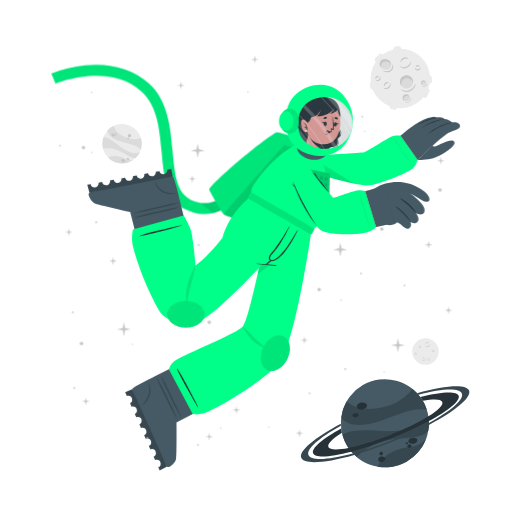
t = 0.00 s
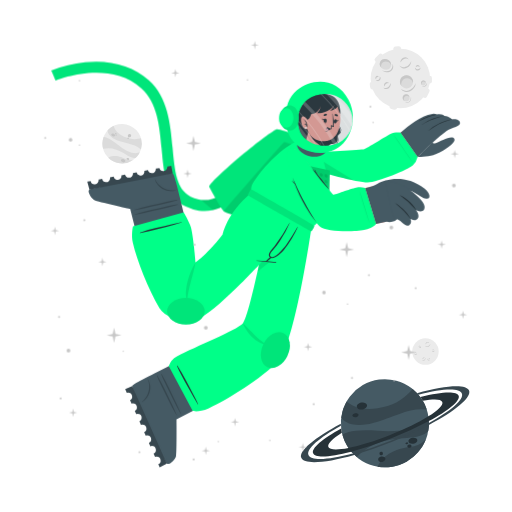
t = 0.23 s
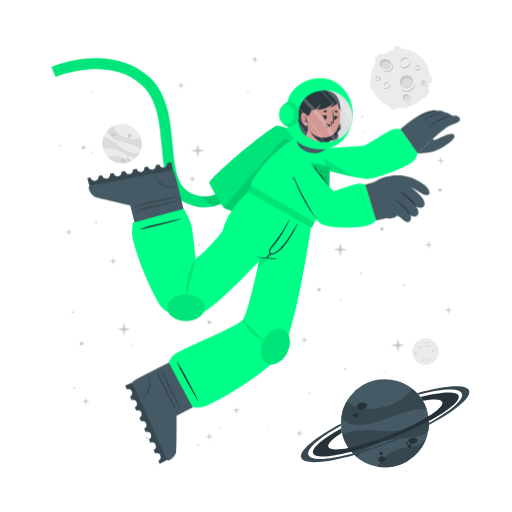
t = 0.49 s
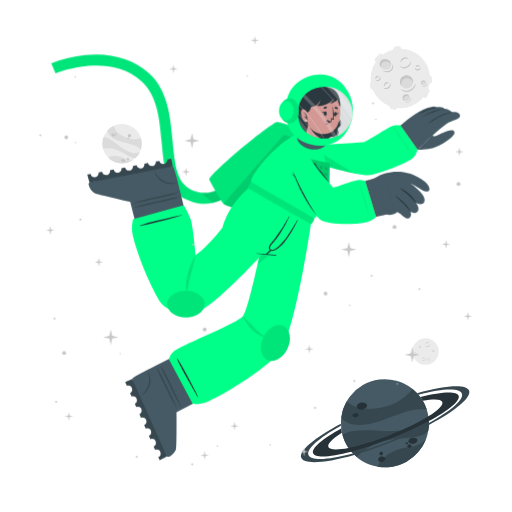
t = 0.75 s
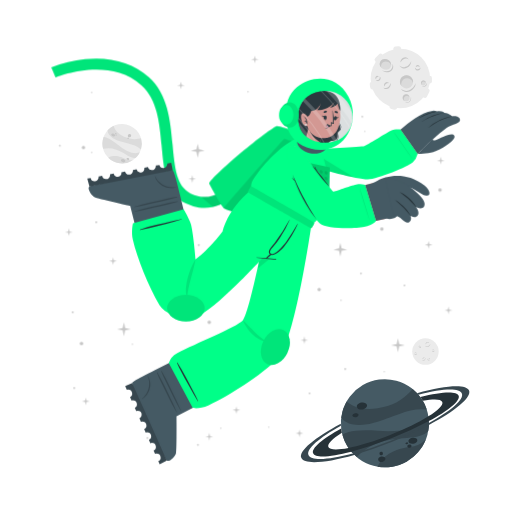
t = 1.05 s
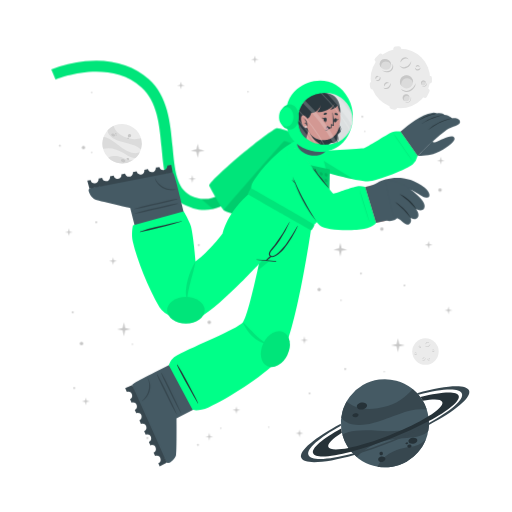
t = 1.20 s

The animated SVG that drew these frames (rendered in a browser with its animation timeline set to each time). Animation: 2 CSS @keyframes rules; one cycle of 1.50 s, repeats indefinitely.

<svg class="animated" id="freepik_stories-astronaut" xmlns="http://www.w3.org/2000/svg" viewBox="0 0 500 500" version="1.1" xmlns:xlink="http://www.w3.org/1999/xlink" xmlns:svgjs="http://svgjs.com/svgjs"><style>svg#freepik_stories-astronaut:not(.animated) .animable {opacity: 0;}svg#freepik_stories-astronaut.animated #freepik--Character--inject-16 {animation: 1.5s Infinite  linear floating;animation-delay: 0s;}svg#freepik_stories-astronaut.animated #freepik--Stars--inject-16 {animation: 1.5s Infinite  linear heartbeat;animation-delay: 0s;}            @keyframes floating {                0% {                    opacity: 1;                    transform: translateY(0px);                }                50% {                    transform: translateY(-10px);                }                100% {                    opacity: 1;                    transform: translateY(0px);                }            }                    @keyframes heartbeat {                0% {                    transform: scale(1);                }                10% {                    transform: scale(1.1);                }                30% {                    transform: scale(1);                }                40% {                    transform: scale(1);                }                50% {                    transform: scale(1.1);                }                60% {                    transform: scale(1);                }                100% {                    transform: scale(1);                }            }        </style><g id="freepik--background-complete--inject-16" class="animable" style="transform-origin: 261.359px 235.839px;"><g id="elc9erkr7ept"><circle cx="119.24" cy="140.32" r="19.23" style="fill: rgb(235, 235, 235); transform-origin: 119.24px 140.32px; transform: rotate(-21.46deg);" class="animable"></circle></g><path d="M137.64,145.92a22.4,22.4,0,0,0-6-3.75c-3.81-1.68-14.18-3.51-19-5.94-6.75-3.4-7.59-7.07-7.55-9a19.38,19.38,0,0,1,5.93-4.35c.48,2,2.29,8,13.5,12,5.79,2,11.33.68,13.21.22A19.13,19.13,0,0,1,137.64,145.92Z" style="fill: rgb(219, 219, 219); transform-origin: 121.778px 134.4px;" id="elr09fdk85obp" class="animable"></path><path d="M129.79,156.41A19.27,19.27,0,0,1,105.68,154a15.8,15.8,0,0,1,3.45-1.36c5.17-1.26,10.86,1.21,12.94,2.38A11.36,11.36,0,0,0,129.79,156.41Z" style="fill: rgb(219, 219, 219); transform-origin: 117.735px 155.928px;" id="el2lhtyvqu1vn" class="animable"></path><path d="M136.5,148.8l-.24.47-.22.42c-.18.32-.36.62-.55.92s-.35.54-.53.8l-.21.29-.24.32-.24.32-.31.36-.3.36-.27.3c-.2.22-.41.43-.62.64h0c-1.2.37-2.8.21-5.15-.72-3.49-1.37-7.26-4.67-14-7.09a24,24,0,0,0-12.93-.83h0a19.17,19.17,0,0,1,.5-11.63c1.23,0,5.18.52,13.61,7.48a49.9,49.9,0,0,0,8.49,5.81c7.2,3.77,11.36,2.65,13.1,1.78h.13Z" style="fill: rgb(219, 219, 219); transform-origin: 118.269px 143.957px;" id="elk0e9w9cb6vf" class="animable"></path><path d="M118.22,156c.34-.78,1.54-1,2.68-.52s1.79,1.54,1.44,2.32-1.54,1-2.68.52S117.88,156.83,118.22,156Z" style="fill: rgb(199, 199, 199); transform-origin: 120.282px 156.9px;" id="el3th59b2bo1y" class="animable"></path><path d="M123.66,154.67c.2-.44.91-.55,1.59-.26s1.08.9.89,1.34-.9.56-1.59.26S123.47,155.11,123.66,154.67Z" style="fill: rgb(199, 199, 199); transform-origin: 124.9px 155.212px;" id="elhp8mgb0fcnp" class="animable"></path><path d="M108.75,131.05c.29-.67,1.33-.86,2.33-.42s1.57,1.33,1.28,2-1.34.86-2.34.42S108.45,131.72,108.75,131.05Z" style="fill: rgb(199, 199, 199); transform-origin: 110.553px 131.84px;" id="elshaiflf1vde" class="animable"></path><path d="M112.29,130.39a.84.84,0,0,1,1.13-.28.85.85,0,0,1,.57,1,1,1,0,0,1-1.7-.74Z" style="fill: rgb(199, 199, 199); transform-origin: 113.151px 130.697px;" id="el0blri5ergxo" class="animable"></path><path d="M112.86,132.17a.53.53,0,0,1,.71-.15c.3.13.47.41.37.62s-.41.28-.71.15S112.77,132.39,112.86,132.17Z" style="fill: rgb(199, 199, 199); transform-origin: 113.402px 132.399px;" id="el7sfnbhh1wwk" class="animable"></path><path d="M124.86,132.22a1.64,1.64,0,1,1,1,1.71A1.42,1.42,0,0,1,124.86,132.22Z" style="fill: rgb(199, 199, 199); transform-origin: 126.473px 132.415px;" id="elxuyvyffvw0d" class="animable"></path><path d="M124.4,134.84a.76.76,0,1,1,.42.92A.73.73,0,0,1,124.4,134.84Z" style="fill: rgb(199, 199, 199); transform-origin: 125.123px 135.064px;" id="elkc51uwilbcb" class="animable"></path><circle cx="415.48" cy="343.36" r="12.93" style="fill: rgb(235, 235, 235); transform-origin: 415.48px 343.36px;" id="el6v11r37ie6o" class="animable"></circle><path d="M420.19,335.69a2.92,2.92,0,0,1-.48,1.75,3.45,3.45,0,0,1-1.41,1.24,2.56,2.56,0,0,1-1.9.17,2.7,2.7,0,0,1-1.44-1.12,3.71,3.71,0,0,0,1.55.69,2.33,2.33,0,0,0,.79,0,2.68,2.68,0,0,0,.76-.24l.36-.2c.11-.08.23-.15.33-.23a3.24,3.24,0,0,0,.6-.57A4.54,4.54,0,0,0,420.19,335.69Z" style="fill: rgb(199, 199, 199); transform-origin: 417.577px 337.324px;" id="el8izsnxs5i8u" class="animable"></path><path d="M415.54,336.43a1.84,1.84,0,0,1,.27-1.24,2.23,2.23,0,0,1,1-.88,1.76,1.76,0,0,1,1.35-.1,1.7,1.7,0,0,1,1,.83,2.8,2.8,0,0,0-1.08-.4,1.69,1.69,0,0,0-1,.18A3.06,3.06,0,0,0,415.54,336.43Z" style="fill: rgb(199, 199, 199); transform-origin: 417.341px 335.275px;" id="elej0061ifrf" class="animable"></path><path d="M415.48,349.44a1.79,1.79,0,0,1,0,1.23,2.13,2.13,0,0,1-.75,1.05,1.71,1.71,0,0,1-2.35-.25,3.35,3.35,0,0,0,1.1.15,1.62,1.62,0,0,0,.91-.35,2.67,2.67,0,0,0,.69-.77A3.41,3.41,0,0,0,415.48,349.44Z" style="fill: rgb(199, 199, 199); transform-origin: 413.984px 350.758px;" id="elceofbpzxtak" class="animable"></path><path d="M412.8,350.91a1.14,1.14,0,0,1-.09-.87,1.49,1.49,0,0,1,.52-.76,1.2,1.2,0,0,1,.93-.23,1.1,1.1,0,0,1,.73.48,2.46,2.46,0,0,0-.75,0,1.18,1.18,0,0,0-.56.24A2.18,2.18,0,0,0,412.8,350.91Z" style="fill: rgb(199, 199, 199); transform-origin: 413.776px 349.972px;" id="el1ujopnoylp" class="animable"></path><path d="M410.82,337.8a1.15,1.15,0,0,1,.37.83,1.3,1.3,0,0,1-.37.92,1.15,1.15,0,0,1-.95.32,1.35,1.35,0,0,1-.81-.39,3.94,3.94,0,0,0,.8-.05,1.06,1.06,0,0,0,.56-.28,1.37,1.37,0,0,0,.33-.56A2.45,2.45,0,0,0,410.82,337.8Z" style="fill: rgb(199, 199, 199); transform-origin: 410.125px 338.84px;" id="elewzjdmqpp2r" class="animable"></path><path d="M409.22,339.06a.74.74,0,0,1-.33-.57.91.91,0,0,1,.26-.68.82.82,0,0,1,.71-.23.81.81,0,0,1,.55.34,4.08,4.08,0,0,0-.54.1.76.76,0,0,0-.32.19,1.13,1.13,0,0,0-.22.32A2.13,2.13,0,0,0,409.22,339.06Z" style="fill: rgb(199, 199, 199); transform-origin: 409.65px 338.315px;" id="ele3rwb2wqxse" class="animable"></path><path d="M419.81,351.44a1.14,1.14,0,0,1-.72.56,1.26,1.26,0,0,1-1-.14,1.14,1.14,0,0,1-.54-.83,1.36,1.36,0,0,1,.18-.89,3.66,3.66,0,0,0,.25.77,1,1,0,0,0,.4.47,1.32,1.32,0,0,0,.63.18A2.6,2.6,0,0,0,419.81,351.44Z" style="fill: rgb(199, 199, 199); transform-origin: 418.673px 351.093px;" id="el9dntdjkcdde" class="animable"></path><path d="M418.2,350.19a.75.75,0,0,1,.47-.45.87.87,0,0,1,.72.08.82.82,0,0,1,.4.63.9.9,0,0,1-.19.62,4.78,4.78,0,0,0-.24-.5.63.63,0,0,0-.25-.26.91.91,0,0,0-.37-.13A1.65,1.65,0,0,0,418.2,350.19Z" style="fill: rgb(199, 199, 199); transform-origin: 418.996px 350.383px;" id="el9nmc04ecldn" class="animable"></path><path d="M424.24,342.34a1.16,1.16,0,0,1-.28.86,1.27,1.27,0,0,1-.88.44,1.13,1.13,0,0,1-.92-.39,1.29,1.29,0,0,1-.35-.83,3.82,3.82,0,0,0,.63.5,1.09,1.09,0,0,0,.6.16,1.31,1.31,0,0,0,.62-.21A2.35,2.35,0,0,0,424.24,342.34Z" style="fill: rgb(199, 199, 199); transform-origin: 423.027px 342.991px;" id="el00cnpvg6ditcj" class="animable"></path><path d="M422.2,342.21a.75.75,0,0,1,.14-.64.93.93,0,0,1,.65-.34.8.8,0,0,1,.68.3.88.88,0,0,1,.19.62,3.83,3.83,0,0,0-.48-.28.74.74,0,0,0-.36-.08,1.13,1.13,0,0,0-.38.1A2.38,2.38,0,0,0,422.2,342.21Z" style="fill: rgb(199, 199, 199); transform-origin: 423.021px 341.719px;" id="elhafr2zzgfz7" class="animable"></path><path d="M407.1,345.26a1.13,1.13,0,0,1-.27.87,1.27,1.27,0,0,1-.88.44,1.16,1.16,0,0,1-.93-.39,1.4,1.4,0,0,1-.35-.83,4.33,4.33,0,0,0,.64.5,1.07,1.07,0,0,0,.6.16,1.35,1.35,0,0,0,.62-.21A2,2,0,0,0,407.1,345.26Z" style="fill: rgb(199, 199, 199); transform-origin: 405.889px 345.916px;" id="elabvbevehtvr" class="animable"></path><path d="M405.07,345.14a.75.75,0,0,1,.14-.64.89.89,0,0,1,.64-.34.79.79,0,0,1,.68.3.85.85,0,0,1,.2.62,3.83,3.83,0,0,0-.48-.28.66.66,0,0,0-.36-.08,1.13,1.13,0,0,0-.38.1A2.38,2.38,0,0,0,405.07,345.14Z" style="fill: rgb(199, 199, 199); transform-origin: 405.891px 344.649px;" id="elq898jxml7l" class="animable"></path></g><g id="freepik--Moon--inject-16" class="animable" style="transform-origin: 391.45px 76.1246px;"><path d="M370.11,60.15l3.44-3.43a2.52,2.52,0,0,0,0-3.56h0a2.5,2.5,0,0,0-3.56,0l-3.44,3.43a2.52,2.52,0,0,0,0,3.56h0A2.52,2.52,0,0,0,370.11,60.15Z" style="fill: rgb(235, 235, 235); transform-origin: 370.05px 56.6508px;" id="el6h8mpfmqkzn" class="animable"></path><path d="M417,94.19l2.18-4.34a2.5,2.5,0,0,0-1.12-3.38h0a2.51,2.51,0,0,0-3.38,1.12l-2.18,4.34a2.53,2.53,0,0,0,1.12,3.38h0A2.52,2.52,0,0,0,417,94.19Z" style="fill: rgb(235, 235, 235); transform-origin: 415.845px 90.8883px;" id="el4r85mmccqp5" class="animable"></path><path d="M387,50.45l2.58-.36a2.52,2.52,0,0,0,2.14-2.85h0a2.52,2.52,0,0,0-2.85-2.14l-2.58.37a2.52,2.52,0,0,0-2.14,2.85h0A2.51,2.51,0,0,0,387,50.45Z" style="fill: rgb(235, 235, 235); transform-origin: 387.935px 47.7758px;" id="elvopultunes" class="animable"></path><path d="M366.46,84.53l-.37-2.59a2.52,2.52,0,0,0-2.85-2.13h0a2.52,2.52,0,0,0-2.14,2.85l.37,2.58a2.53,2.53,0,0,0,2.85,2.14h0A2.52,2.52,0,0,0,366.46,84.53Z" style="fill: rgb(235, 235, 235); transform-origin: 363.78px 83.5943px;" id="elib2980n0ono" class="animable"></path><g id="el6pk8rb030yd"><rect x="415.49" y="75.26" width="7.64" height="5.03" rx="2.16" style="fill: rgb(235, 235, 235); transform-origin: 419.31px 77.775px; transform: rotate(90deg);" class="animable"></rect></g><path d="M382.28,106.41l2.52.68a2.52,2.52,0,0,0,3.08-1.78h0a2.52,2.52,0,0,0-1.78-3.09l-2.52-.67a2.51,2.51,0,0,0-3.08,1.78h0A2.51,2.51,0,0,0,382.28,106.41Z" style="fill: rgb(235, 235, 235); transform-origin: 384.19px 104.319px;" id="eldm58tj23pq" class="animable"></path><circle cx="391" cy="76.69" r="29.05" style="fill: rgb(235, 235, 235); transform-origin: 391px 76.69px;" id="elnie7dp54bwe" class="animable"></circle><path d="M401.57,59.46a6.51,6.51,0,0,1-1.08,3.94,7.8,7.8,0,0,1-3.15,2.79,5.76,5.76,0,0,1-4.27.36,6,6,0,0,1-3.25-2.49,8.71,8.71,0,0,0,3.49,1.53,5.07,5.07,0,0,0,1.78,0,5.38,5.38,0,0,0,1.69-.54,9.1,9.1,0,0,0,.81-.44c.26-.17.52-.33.76-.52a8.54,8.54,0,0,0,1.35-1.27A9.92,9.92,0,0,0,401.57,59.46Z" style="fill: rgb(199, 199, 199); transform-origin: 395.699px 63.1311px;" id="el65ks9qgqdu6" class="animable"></path><path d="M391.13,61.13a4.13,4.13,0,0,1,.6-2.78,5.18,5.18,0,0,1,2.19-2,3.9,3.9,0,0,1,3-.22A3.84,3.84,0,0,1,399.12,58a6.52,6.52,0,0,0-2.41-.89,3.94,3.94,0,0,0-2.24.4A6.81,6.81,0,0,0,391.13,61.13Z" style="fill: rgb(199, 199, 199); transform-origin: 395.105px 58.5293px;" id="el4epx4cp4br3" class="animable"></path><path d="M381.29,81.08a3.94,3.94,0,0,1,.07,2.77,4.82,4.82,0,0,1-1.68,2.35,3.78,3.78,0,0,1-2.86.77,3.84,3.84,0,0,1-2.43-1.34,7,7,0,0,0,2.48.35,3.69,3.69,0,0,0,2-.79,6,6,0,0,0,1.55-1.73A7.44,7.44,0,0,0,381.29,81.08Z" style="fill: rgb(199, 199, 199); transform-origin: 377.984px 84.0434px;" id="el5k97qg7gbyf" class="animable"></path><path d="M375.27,84.38a2.57,2.57,0,0,1-.19-1.95,3.19,3.19,0,0,1,1.16-1.7,2.65,2.65,0,0,1,2.08-.52A2.44,2.44,0,0,1,380,81.28a5.58,5.58,0,0,0-1.7-.08,2.69,2.69,0,0,0-1.26.54A4.94,4.94,0,0,0,375.27,84.38Z" style="fill: rgb(199, 199, 199); transform-origin: 377.485px 82.2756px;" id="elbx8hpl4qlvi" class="animable"></path><path d="M370.87,74.62a2.57,2.57,0,0,1,.83,1.86,2.85,2.85,0,0,1-.82,2,2.52,2.52,0,0,1-2.13.73,3.06,3.06,0,0,1-1.83-.87,10,10,0,0,0,1.81-.12,2.33,2.33,0,0,0,1.25-.63,2.88,2.88,0,0,0,.73-1.26A5.13,5.13,0,0,0,370.87,74.62Z" style="fill: rgb(199, 199, 199); transform-origin: 369.31px 76.9261px;" id="elq1acm8s9fy" class="animable"></path><path d="M367.27,77.44a1.68,1.68,0,0,1-.72-1.29,2,2,0,0,1,.58-1.52,1.77,1.77,0,0,1,1.58-.51,1.88,1.88,0,0,1,1.25.75,10.76,10.76,0,0,0-1.23.24,1.6,1.6,0,0,0-.7.41,2.28,2.28,0,0,0-.49.73A4.57,4.57,0,0,0,367.27,77.44Z" style="fill: rgb(199, 199, 199); transform-origin: 368.253px 75.7663px;" id="elk1e4ra2x4k9" class="animable"></path><path d="M410.67,66a2.6,2.6,0,0,1-.62,1.94,2.84,2.84,0,0,1-2,1,2.57,2.57,0,0,1-2.07-.87,3,3,0,0,1-.78-1.87,9,9,0,0,0,1.43,1.11,2.23,2.23,0,0,0,1.34.36,3,3,0,0,0,1.39-.45A5.56,5.56,0,0,0,410.67,66Z" style="fill: rgb(199, 199, 199); transform-origin: 407.941px 67.4719px;" id="elrameio1d6qr" class="animable"></path><path d="M406.11,65.73a1.66,1.66,0,0,1,.31-1.44,2,2,0,0,1,1.44-.76,1.82,1.82,0,0,1,1.53.68,1.88,1.88,0,0,1,.43,1.39,9.72,9.72,0,0,0-1.08-.63,1.49,1.49,0,0,0-.8-.17,2.38,2.38,0,0,0-.85.22A4.64,4.64,0,0,0,406.11,65.73Z" style="fill: rgb(199, 199, 199); transform-origin: 407.944px 64.6284px;" id="elgveji7zf4l" class="animable"></path><g id="elbcpjeg4rwme"><ellipse cx="397.01" cy="79.87" rx="6.44" ry="6.4" style="fill: rgb(219, 219, 219); transform-origin: 397.01px 79.87px; transform: rotate(-65.97deg);" class="animable"></ellipse></g><path d="M400,76.84a5.81,5.81,0,0,1,3.31,4.1,6.41,6.41,0,1,0-11.2,3.11,5.78,5.78,0,0,1,.2-4.24A5.84,5.84,0,0,1,400,76.84Z" style="fill: rgb(199, 199, 199); transform-origin: 396.987px 78.7649px;" id="eltd97m47td7j" class="animable"></path><path d="M405.88,81a8.26,8.26,0,0,1-1.41,4.8,9.87,9.87,0,0,1-3.87,3.38,7.16,7.16,0,0,1-5.18.47,7.62,7.62,0,0,1-4-3,10.25,10.25,0,0,0,4.28,2,10.54,10.54,0,0,0,1.13.11,5.87,5.87,0,0,0,1.11-.09A7.1,7.1,0,0,0,400,88c.34-.17.69-.36,1-.55s.65-.42.94-.67a10.52,10.52,0,0,0,1.67-1.6A11.59,11.59,0,0,0,405.88,81Z" style="fill: rgb(199, 199, 199); transform-origin: 398.651px 85.4656px;" id="ellh7vusugpyo" class="animable"></path><path d="M412.91,83.39a2.4,2.4,0,1,0-1.78-2.87A2.39,2.39,0,0,0,412.91,83.39Z" style="fill: rgb(219, 219, 219); transform-origin: 413.468px 81.0561px;" id="elxz018nqirlc" class="animable"></path><path d="M414.34,79.73A2.18,2.18,0,0,1,415.85,81,2.43,2.43,0,0,0,414,78.71a2.4,2.4,0,0,0-2.87,1.81,2.37,2.37,0,0,0,.84,2.41,2.12,2.12,0,0,1-.23-1.57A2.17,2.17,0,0,1,414.34,79.73Z" style="fill: rgb(199, 199, 199); transform-origin: 413.458px 80.7904px;" id="ely79ppaewbt" class="animable"></path><path d="M416.78,80.82a2.9,2.9,0,0,1-.12,1.88,3.54,3.54,0,0,1-1.18,1.55,2.64,2.64,0,0,1-1.91.54,2.74,2.74,0,0,1-1.69-.86,4.09,4.09,0,0,0,1.71.37,2.65,2.65,0,0,0,1.51-.55A4.36,4.36,0,0,0,416.78,80.82Z" style="fill: rgb(199, 199, 199); transform-origin: 414.381px 82.813px;" id="elcbv1h0d2nye" class="animable"></path><path d="M396.44,98.94a3.41,3.41,0,1,0-3.21-3.59A3.41,3.41,0,0,0,396.44,98.94Z" style="fill: rgb(219, 219, 219); transform-origin: 396.635px 95.5356px;" id="els13z4fv57v" class="animable"></path><path d="M397.54,93.46a3.07,3.07,0,0,1,2.41,1.4A3.4,3.4,0,1,0,395,98.53a3.1,3.1,0,0,1,2.54-5.07Z" style="fill: rgb(199, 199, 199); transform-origin: 396.584px 95.335px;" id="elckez2ej4qyn" class="animable"></path><path d="M401.22,94.38a4.48,4.48,0,0,1,.19,2.64,5.13,5.13,0,0,1-1.27,2.4,3.72,3.72,0,0,1-2.46,1.21,4.06,4.06,0,0,1-2.56-.69,5.23,5.23,0,0,0,2.5.2A3.76,3.76,0,0,0,399.68,99a5.84,5.84,0,0,0,1.26-2.1A6.18,6.18,0,0,0,401.22,94.38Z" style="fill: rgb(199, 199, 199); transform-origin: 398.323px 97.5099px;" id="elqej31o53hi" class="animable"></path><path d="M381.24,66c-1.53,2.35-4.93,2.85-7.58,1.11s-3.57-5.05-2-7.4,4.93-2.84,7.59-1.11S382.78,63.69,381.24,66Z" style="fill: rgb(219, 219, 219); transform-origin: 376.446px 62.8572px;" id="elcm2moeb9mxt" class="animable"></path><path d="M372.8,62a4.43,4.43,0,0,0-.25,4.28,5.25,5.25,0,0,1-.92-6.49c1.53-2.35,4.93-2.85,7.59-1.11A5.83,5.83,0,0,1,382,63.9a5.53,5.53,0,0,0-2.29-3C377.28,59.37,374.19,59.82,372.8,62Z" style="fill: rgb(199, 199, 199); transform-origin: 376.453px 61.9611px;" id="el2rhfeocrzct" class="animable"></path><path d="M383.12,62.16a5.49,5.49,0,0,1,.75,4.14,5.12,5.12,0,0,1-.95,2,6.39,6.39,0,0,1-1.66,1.53,6.23,6.23,0,0,1-2.15.73,7.29,7.29,0,0,1-2.19-.06,9.09,9.09,0,0,1-3.84-1.67,17.88,17.88,0,0,0,3.95.68,6.51,6.51,0,0,0,3.58-.77A5.47,5.47,0,0,0,382,67.59a5,5,0,0,0,.94-1.57A7.25,7.25,0,0,0,383.12,62.16Z" style="fill: rgb(199, 199, 199); transform-origin: 378.538px 66.3877px;" id="elye9bqwigo2h" class="animable"></path></g><g id="freepik--Planet--inject-16" class="animable" style="transform-origin: 376.139px 413.34px;"><g id="elz2qyf3kz3f"><circle cx="375.87" cy="413.34" r="43.02" style="fill: rgb(69, 90, 100); transform-origin: 375.87px 413.34px; transform: rotate(-74.9951deg);" class="animable"></circle></g><path d="M416.74,399.89a50.6,50.6,0,0,0-15.8.88c-9.14,1.83-30.47,11.81-42.37,13.55-16.73,2.46-23-3.17-25.36-6.69a43,43,0,0,1,5.28-15.58c3.38,2.95,14.49,11.72,40.09,4.53,13.2-3.72,21.59-13.34,24.44-16.6A42.76,42.76,0,0,1,416.74,399.89Z" style="fill: rgb(55, 71, 79); transform-origin: 374.975px 397.452px;" id="elaapkqcbhpiu" class="animable"></path><path d="M415.87,429.18a43.05,43.05,0,0,1-47.24,26.58,34.45,34.45,0,0,1,4.55-6.94c7.84-9,21.44-11.76,26.75-12.3A25.27,25.27,0,0,0,415.87,429.18Z" style="fill: rgb(55, 71, 79); transform-origin: 392.25px 442.775px;" id="ellwgv5srwld" class="animable"></path><path d="M418.36,406.64c.07.39.12.77.17,1.16s.09.71.13,1.06c.08.8.15,1.6.18,2.39s.06,1.44.06,2.14c0,.27,0,.53,0,.8s0,.6,0,.89,0,.6,0,.9-.05.7-.08,1.06-.06.7-.1,1-.08.6-.11.9c-.09.66-.19,1.3-.31,1.95h0c-1.72,2.21-4.86,4-10.34,5.31-8.16,2-19.29.8-34.76,5.06a53.84,53.84,0,0,0-24.73,15.11h0a42.85,42.85,0,0,1-14.05-21.9c2.19-1.67,10.15-5.73,34.51-3.84a112.29,112.29,0,0,0,23-.3c18-2.36,24.21-9.77,26.27-13.61h0A1.82,1.82,0,0,1,418.36,406.64Z" style="fill: rgb(55, 71, 79); transform-origin: 376.66px 426.505px;" id="eli1vclkssx8r" class="animable"></path><path d="M358.4,395.52c.37,1.88-1.55,3.83-4.28,4.35s-5.23-.56-5.6-2.44,1.56-3.82,4.28-4.35S358,393.65,358.4,395.52Z" style="fill: rgb(38, 50, 56); transform-origin: 353.46px 396.474px;" id="ell8fgwcx0etc" class="animable"></path><path d="M350.11,404.94c.2,1.06-1,2.17-2.6,2.49s-3.13-.28-3.33-1.34.95-2.17,2.59-2.49S349.9,403.89,350.11,404.94Z" style="fill: rgb(38, 50, 56); transform-origin: 347.145px 405.515px;" id="el13yr8cumi5v" class="animable"></path><path d="M407.54,429.57c.31,1.6-1.38,3.27-3.76,3.74s-4.58-.47-4.89-2.07,1.37-3.28,3.76-3.74S407.23,428,407.54,429.57Z" style="fill: rgb(38, 50, 56); transform-origin: 403.215px 430.408px;" id="el87j2x2iimbo" class="animable"></path><path d="M401.85,435.28c.17.85-.61,1.72-1.74,1.94a1.87,1.87,0,0,1-2.33-1.15c-.17-.85.61-1.72,1.74-1.94A1.87,1.87,0,0,1,401.85,435.28Z" style="fill: rgb(38, 50, 56); transform-origin: 399.815px 435.675px;" id="elnd37d5elou" class="animable"></path><path d="M398.54,432.72c.1.51-.4,1-1.12,1.18s-1.38-.17-1.48-.68.4-1,1.12-1.18S398.44,432.21,398.54,432.72Z" style="fill: rgb(38, 50, 56); transform-origin: 397.24px 432.97px;" id="elf23dzjx2tv" class="animable"></path><path d="M376.35,447.84c.28,1.44-1,2.9-3,3.27s-3.68-.5-4-1.93,1-2.89,2.95-3.26S376.08,446.41,376.35,447.84Z" style="fill: rgb(38, 50, 56); transform-origin: 372.845px 448.515px;" id="elxsjehwvczpp" class="animable"></path><path d="M373.89,442.43a1.71,1.71,0,1,1-1.95-1.16A1.6,1.6,0,0,1,373.89,442.43Z" style="fill: rgb(38, 50, 56); transform-origin: 372.261px 442.94px;" id="elybjvbtjly2r" class="animable"></path><path d="M418.84,411.25a346.49,346.49,0,0,1-36.64,16.83,342.87,342.87,0,0,1-39.21,13c-20.61,5.36-35.3,6.29-37.19,1.5s9.19-14.09,27.36-24.08c.12,1,.28,2,.47,3l.24,1.14c-9.22,5.86-14.34,10.93-13.19,13.85s8.58,3.14,19.59,1c10.78-2.08,25-6.36,40.23-12.37s28.57-12.64,37.86-18.51c9.46-5.95,14.73-11.13,13.56-14.09s-8.33-3.11-19-1.11a39.26,39.26,0,0,0-2.42-3.66c20.51-5.31,35.53-6.12,37.42-1.34S438.08,400.88,418.84,411.25Z" style="fill: rgb(38, 50, 56); transform-origin: 376.855px 414.472px;" id="elf54qbkoqxu" class="animable"></path><path d="M418.86,415.07a383.2,383.2,0,0,1-35.81,16.44h0A380.06,380.06,0,0,1,346,444.31c-28.14,8-49.06,9.59-51.78,2.82s13.19-19.8,38.63-33.31c0,.66,0,1.33.08,2-21.11,11.64-34,22.68-31.68,28.49s19.63,4.87,43.31-1.47A359.42,359.42,0,0,0,418.89,413c21.4-11.74,34.49-22.91,32.14-28.76s-19.17-4.89-42.38,1.23c-.43-.51-.88-1-1.34-1.5,27.63-7.77,48.08-9.23,50.76-2.54S444.64,401.45,418.86,415.07Z" style="fill: rgb(55, 71, 79); transform-origin: 376.139px 414.278px;" id="el5n0bor3nl6" class="animable"></path></g><g id="freepik--Character--inject-16" class="animable" style="transform-origin: 249.682px 261.365px;"><path d="M194.2,208.66a44.5,44.5,0,0,1-12.75-4c-19.36-9.4-21.44-32.18-23.64-56.3-2-22.22-4.13-45.19-19.67-59.06-32.35-28.84-83.35-7.81-83.86-7.59l-4.19-9.88a124.34,124.34,0,0,1,33.06-8c25-2.52,46.52,3.5,62.12,17.42,18.71,16.68,21.11,42.93,23.22,66.09,2,21.93,3.73,40.87,17.64,47.62,29.16,14.15,48.44-21.19,49.24-22.7l9.48,5a77.22,77.22,0,0,1-16.57,20.32C217.57,206.71,206,210.43,194.2,208.66Z" style="fill: rgb(0, 255, 136); transform-origin: 147.47px 136.179px;" id="elwy04qxerimr" class="animable"></path><g id="elxhxsl83ac09"><path d="M194.2,208.66a44.5,44.5,0,0,1-12.75-4c-19.36-9.4-21.44-32.18-23.64-56.3-2-22.22-4.13-45.19-19.67-59.06-32.35-28.84-83.35-7.81-83.86-7.59l-4.19-9.88a124.34,124.34,0,0,1,33.06-8c25-2.52,46.52,3.5,62.12,17.42,18.71,16.68,21.11,42.93,23.22,66.09,2,21.93,3.73,40.87,17.64,47.62,29.16,14.15,48.44-21.19,49.24-22.7l9.48,5a77.22,77.22,0,0,1-16.57,20.32C217.57,206.71,206,210.43,194.2,208.66Z" style="opacity: 0.1; transform-origin: 147.47px 136.179px;" class="animable"></path></g><g id="el2u7n0ouyany"><path d="M244.85,177.29a77.09,77.09,0,0,1-16.57,20.31c-6.44,5.48-13.2,9-20.13,10.56L196.08,198c23.52,3.15,38.58-24.45,39.3-25.77Z" style="opacity: 0.1; transform-origin: 220.465px 190.195px;" class="animable"></path></g><path d="M278.67,229.5c-.95.56-57.57-18.31-60-20.06a1.59,1.59,0,0,1-.31-.29c-2.77-2.73-13.24-22-14-23.51-1.84-3.85,55.21-51.93,65.82-56.39,2.66-1.12,37.51,11.34,42.73,16.4,2.24,2.17,6.45,10.95,6.22,12.15h0C318.76,159.52,279.63,228.94,278.67,229.5Z" style="fill: rgb(0, 255, 136); transform-origin: 261.728px 179.346px;" id="el2hql5o6tdi2" class="animable"></path><g id="elirct35bqwv"><path d="M278.67,229.5c-.95.56-57.57-18.31-60-20.06a1.59,1.59,0,0,1-.31-.29c-2.77-2.73-13.24-22-14-23.51-1.84-3.85,55.21-51.93,65.82-56.39,2.66-1.12,37.51,11.34,42.73,16.4,2.24,2.17,6.45,10.95,6.22,12.15h0C318.76,159.52,279.63,228.94,278.67,229.5Z" style="opacity: 0.1; transform-origin: 261.728px 179.346px;" class="animable"></path></g><g id="elpt61f2doohq"><path d="M278.67,229.5c-.95.56-57.57-18.31-60-20.06a1.59,1.59,0,0,1-.31-.29c10.24-11.85,58.36-67.42,59.22-67.56s33.84,12.65,41.56,16.22C318.76,159.52,279.63,228.94,278.67,229.5Z" style="opacity: 0.1; transform-origin: 268.75px 185.551px;" class="animable"></path></g><path d="M196.48,344.63l-45.12,22.73c-8.64,4.29-16.14,8.22-19.83,10.61a.09.09,0,0,0-.06,0c-1.4.9-2.24,1.57-2.36,2l0,.08c-.46,3.44,31.87,73.53,33.82,75.59s8-3.33,8.91-7.05.53-36.1.53-36.1l44.85-23.13Z" style="fill: rgb(69, 90, 100); transform-origin: 173.163px 400.363px;" id="elsn9dtfv6jys" class="animable"></path><path d="M122.25,383l1.61,3.65a3.8,3.8,0,0,1,1.31-.23,3.9,3.9,0,0,1,1.83,7.34l1.45,3.32a3.82,3.82,0,0,1,1.36-.25,3.89,3.89,0,0,1,1.78,7.35l1.46,3.33a3.55,3.55,0,0,1,1.39-.27,3.89,3.89,0,0,1,3.89,3.89,3.85,3.85,0,0,1-2.15,3.48l1.46,3.31a4.06,4.06,0,0,1,1.45-.27,3.89,3.89,0,0,1,1.69,7.4l1.46,3.31a3.84,3.84,0,0,1,1.48-.3,3.89,3.89,0,0,1,1.65,7.42l1.46,3.31a3.58,3.58,0,0,1,1.52-.32,3.9,3.9,0,0,1,1.62,7.44l1.46,3.32a3.64,3.64,0,0,1,1.57-.35,3.9,3.9,0,0,1,1.57,7.46l1.37,3.12,7-3.79L129.11,380Z" style="fill: rgb(55, 71, 79); transform-origin: 142.595px 419.73px;" id="elvp2t9oya3ee" class="animable"></path><path d="M144.47,373.18a16.37,16.37,0,0,1,1.62,13.09c-1.18,3.56-3.52,7.36-7.28,9.3-.11.06-.22-.14-.12-.21,6.4-4.92,9-14.69,5.56-22.06A.13.13,0,0,1,144.47,373.18Z" style="fill: rgb(55, 71, 79); transform-origin: 142.716px 384.361px;" id="eljuv1grf695a" class="animable"></path><path d="M153.72,369.74c2.88,4.77,5.37,9.78,7.8,14.79s4.78,9.94,7.13,14.93c1.34,2.86,2.68,5.73,3.86,8.66a.16.16,0,0,1-.29.14c-2.81-4.81-5.27-9.84-7.79-14.8s-5-9.85-7.34-14.83c-1.37-2.86-2.65-5.74-3.8-8.69A.24.24,0,0,1,153.72,369.74Z" style="fill: rgb(55, 71, 79); transform-origin: 162.903px 388.992px;" id="elyr0tz6nu2h" class="animable"></path><path d="M157.88,368.33c2.89,4.77,5.37,9.78,7.8,14.8s4.78,9.94,7.13,14.93c1.34,2.86,2.68,5.73,3.86,8.65a.16.16,0,0,1-.29.14c-2.81-4.81-5.27-9.84-7.79-14.8s-5-9.85-7.34-14.83c-1.36-2.86-2.65-5.74-3.8-8.69A.24.24,0,0,1,157.88,368.33Z" style="fill: rgb(55, 71, 79); transform-origin: 167.063px 387.582px;" id="elu9515tm6gth" class="animable"></path><path d="M164.81,360.58l23.33,43.76s7,1.51,15.68-2.51c19.21-8.87,51.37-29.51,67.45-45.36C287.89,340.08,304.2,225.2,304.2,225.2L265,202.58s-20.36,108.33-27.84,116.15c-6.75,7.06-45.89,22.51-64.34,32.17A16.53,16.53,0,0,0,164.81,360.58Z" style="fill: rgb(0, 255, 136); transform-origin: 234.505px 303.599px;" id="eldh4vu450ixp" class="animable"></path><path d="M173.21,360.06c3.07,4.66,5.75,9.56,8.38,14.48s5.16,9.74,7.7,14.64c1.46,2.8,2.91,5.62,4.21,8.49a.17.17,0,0,1-.29.16c-3-4.7-5.65-9.63-8.37-14.49s-5.35-9.65-7.92-14.53c-1.47-2.8-2.87-5.63-4.13-8.53A.24.24,0,0,1,173.21,360.06Z" style="fill: rgb(38, 50, 56); transform-origin: 183.142px 378.925px;" id="eln4lq9wj5lv" class="animable"></path><g id="elb6wx3bjmxqu"><path d="M251.64,268.16l52.56-43L265,202.58S258.6,236.8,251.64,268.16Z" style="opacity: 0.1; transform-origin: 277.92px 235.37px;" class="animable"></path></g><g id="eljb435705rkn"><path d="M260.8,339.2a9.27,9.27,0,0,1-4.14-.38,19.56,19.56,0,0,1-3.85-1.64,31.21,31.21,0,0,1-6.57-5c-1-1-1.88-2-2.77-3s-1.7-2.13-2.45-3.26-1.46-2.29-2.11-3.47-1.23-2.43-1.72-3.71a39.39,39.39,0,0,1,3,2.76c.94.95,1.92,1.86,2.81,2.82s1.86,1.86,2.75,2.82l1.39,1.38c.46.46.89.95,1.37,1.38,1.85,1.82,3.74,3.56,5.72,5.19A23.49,23.49,0,0,0,260.8,339.2Z" style="opacity: 0.1; transform-origin: 248.995px 329.012px;" class="animable"></path></g><g id="el6mmkl9hmda"><ellipse cx="268.93" cy="344.82" rx="18.38" ry="13.04" style="fill: rgb(0, 255, 136); transform-origin: 268.93px 344.82px; transform: rotate(-64.61deg);" class="animable"></ellipse></g><g id="elme9ssn6x7e"><ellipse cx="268.93" cy="344.82" rx="18.38" ry="13.04" style="opacity: 0.1; transform-origin: 268.93px 344.82px; transform: rotate(-64.61deg);" class="animable"></ellipse></g><path d="M187.77,245.91l-11.92-49.09c-2.23-9.39-4.35-17.59-5.84-21.72,0,0,0,0,0-.07a6.82,6.82,0,0,0-1.38-2.74s0,0-.07,0c-3.24-1.23-78.83,14.38-81.28,15.82s1.43,8.53,4.85,10.27,35,8.69,35,8.69L139.51,256Z" style="fill: rgb(69, 90, 100); transform-origin: 137.14px 214.111px;" id="eloaggebhenjj" class="animable"></path><path d="M167.23,164.93l-3.92.74a3.75,3.75,0,0,1-.06,1.33,3.9,3.9,0,0,1-7.57.11l-3.56.67a3.79,3.79,0,0,1-.07,1.38,3.89,3.89,0,0,1-7.56.07l-3.57.66a3.79,3.79,0,0,1,0,1.42,3.9,3.9,0,0,1-4.68,2.91,3.83,3.83,0,0,1-2.89-2.88l-3.56.67a4.08,4.08,0,0,1-.07,1.47,3.89,3.89,0,0,1-7.58,0l-3.56.67a3.89,3.89,0,0,1-4.72,4.42,3.91,3.91,0,0,1-2.93-3l-3.55.68a3.69,3.69,0,0,1,0,1.55,3.9,3.9,0,0,1-7.62-.11l-3.56.67a3.65,3.65,0,0,1,0,1.61,3.89,3.89,0,0,1-7.62-.16l-3.35.63,2.11,7.63,81.36-15.77Z" style="fill: rgb(55, 71, 79); transform-origin: 126.965px 176.5px;" id="elu6o3341zeig" class="animable"></path><path d="M171.74,188.79a16.37,16.37,0,0,1-13.12-1.39c-3.2-2-6.37-5.09-7.41-9.2,0-.11.19-.18.24-.06,3.34,7.34,12.27,12.06,20.22,10.41A.13.13,0,0,1,171.74,188.79Z" style="fill: rgb(55, 71, 79); transform-origin: 161.505px 183.822px;" id="el3xth6hr4o6v" class="animable"></path><path d="M173,198.58c-5.3,1.73-10.74,3-16.18,4.24s-10.76,2.41-16.16,3.56c-3.08.66-6.18,1.32-9.3,1.81a.16.16,0,0,1-.07-.32c5.32-1.65,10.77-2.9,16.18-4.24s10.72-2.61,16.11-3.79c3.09-.68,6.18-1.28,9.32-1.72A.24.24,0,0,1,173,198.58Z" style="fill: rgb(55, 71, 79); transform-origin: 152.153px 203.157px;" id="elmzy9q12acxs" class="animable"></path><path d="M173.43,203c-5.31,1.73-10.75,3-16.18,4.24s-10.77,2.41-16.16,3.56c-3.09.66-6.19,1.32-9.31,1.81a.16.16,0,0,1-.06-.32c5.32-1.65,10.77-2.9,16.17-4.23s10.73-2.61,16.11-3.8c3.1-.67,6.19-1.27,9.33-1.72A.24.24,0,0,1,173.43,203Z" style="fill: rgb(55, 71, 79); transform-origin: 152.581px 207.576px;" id="el1zzrdg3mc1j" class="animable"></path><path d="M304.26,225.23s-10.86,11.9-20.08,21.25c-6.73,6.84-12.95,12.66-14.6,12.69-1.87,0-10.38-.9-13.2-1.27,0,0-41.94,46.14-63.47,57.3-7.37,3.82-30.52-.1-37.22-11.42-10.87-18.37-21.9-46.13-25.93-63.59-1.8-7.79.05-16.21.05-16.21l49.59-13.7s5.36,8.93,7,14.54c2.42,8.47,4.59,34.41,4.59,34.41,13.41-9.58,26.47-27.28,26.47-27.28s3.86-20.56,28-40.75Z" style="fill: rgb(0, 255, 136); transform-origin: 216.616px 253.91px;" id="el4dubgmo8utg" class="animable"></path><path d="M269.53,258.92a109.54,109.54,0,0,0-19-1.46.2.2,0,0,0,0,.39c6.29.67,12.63,1.5,18.94,1.83A.38.38,0,0,0,269.53,258.92Z" style="fill: rgb(38, 50, 56); transform-origin: 260.127px 258.568px;" id="eljr7qbq7t1ts" class="animable"></path><path d="M290.7,225.07c.08-.19-.21-.4-.31-.21A193.26,193.26,0,0,1,280,241.31c-1.7,2.48-11.92,15.71-15.85,12.12-.66-.61-.62-1.57-.1-2.78.63-1.45,2.09-2.84,3.09-4.08,2.2-2.74,4.31-5.54,6.28-8.44A94.74,94.74,0,0,0,282.85,221a.17.17,0,0,0-.3-.15,178.74,178.74,0,0,1-14.62,22.77c-2.68,3.43-7.75,8-4.15,10.8s11.57-5.17,13.52-7.48A99.25,99.25,0,0,0,290.7,225.07Z" style="fill: rgb(38, 50, 56); transform-origin: 276.623px 237.894px;" id="el49d9ajqoul2" class="animable"></path><path d="M264.07,253.88a28.1,28.1,0,0,0-2.7,2.42,7.85,7.85,0,0,0-1.8,2.22c-.07.17.13.3.28.24a9.87,9.87,0,0,0,2.39-1.8c.87-.73,1.75-1.44,2.59-2.2A.58.58,0,0,0,264.07,253.88Z" style="fill: rgb(38, 50, 56); transform-origin: 262.293px 256.258px;" id="el3omvkzz0kpu" class="animable"></path><path d="M136.76,230.07c5.18-1.79,10.51-3.14,15.84-4.44s10.54-2.54,15.83-3.76c3-.7,6.06-1.4,9.12-1.93a.17.17,0,0,1,.08.32c-5.21,1.72-10.55,3-15.84,4.44s-10.5,2.74-15.79,4c-3,.72-6.06,1.36-9.14,1.84A.24.24,0,0,1,136.76,230.07Z" style="fill: rgb(38, 50, 56); transform-origin: 157.145px 225.243px;" id="elw1rlvhow5bp" class="animable"></path><g id="elqk2jki643is"><path d="M183.14,297.2a10.49,10.49,0,0,1-1.5-4.83c-.1-.84-.1-1.68-.15-2.53s0-1.68.08-2.52a52.55,52.55,0,0,1,1.68-9.85,71.11,71.11,0,0,1,3.2-9.39,59.85,59.85,0,0,1,4.5-8.85c-.51,3.3-1.32,6.48-2.11,9.64s-1.64,6.29-2.48,9.41-1.64,6.24-2.31,9.38c-.31,1.56-.64,3.14-.83,4.72A14.43,14.43,0,0,0,183.14,297.2Z" style="opacity: 0.1; transform-origin: 186.21px 278.215px;" class="animable"></path></g><ellipse cx="181.55" cy="306.94" rx="18.38" ry="13.04" style="fill: rgb(0, 255, 136); transform-origin: 181.55px 306.94px;" id="elt5ib0by279" class="animable"></ellipse><g id="ellbwhfy35ac"><ellipse cx="181.55" cy="306.94" rx="18.38" ry="13.04" style="opacity: 0.1; transform-origin: 181.55px 306.94px;" class="animable"></ellipse></g><path d="M302.93,165.7c29.4,11.7,52.93,16.43,62.23,13.72,8.14-2.38,31.36-12.37,42.66-23.2,3.41-3.26-12-25.52-16.72-23.75s-28.38,15.07-34.56,17.26c-3.51,1.24-41.77,2.67-50.47,2.82C291.55,152.81,289.88,160.51,302.93,165.7Z" style="fill: rgb(247, 169, 160); transform-origin: 351.195px 156.267px;" id="elty346g7i6go" class="animable"></path><path d="M423.09,141.39c-1.07,1.64-.22,2.22,3.08,1.09s15.37-8.36,17.54-3.93-15,14.39-20.65,15.84-15.24,1.83-15.24,1.83C410.78,153.61,417.35,146.59,423.09,141.39Z" style="fill: rgb(69, 90, 100); transform-origin: 425.859px 146.674px;" id="elv6fvmm2s9bk" class="animable"></path><path d="M391.1,132.47c8.6-7,18.87-16.35,31.27-18.29a6.21,6.21,0,0,1,4,.62c5.54-1,7.66,1.36,7.66,1.36,5.44.68,7.28,3.36,7.28,3.36s6.51-1.06,7.81,2.77c1.47,4.3-8,4.95-12.95,8.48-11.39,8.09-25.31,22.79-28.37,25.45Z" style="fill: rgb(69, 90, 100); transform-origin: 420.187px 135.151px;" id="el0vet4kjownk" class="animable"></path><path d="M418.3,130.86a90.32,90.32,0,0,1,10.37-6.52,89.67,89.67,0,0,1,12.58-4.68.11.11,0,0,0-.05-.21,47.55,47.55,0,0,0-23,11.26C418,130.84,418.12,131,418.3,130.86Z" style="fill: rgb(38, 50, 56); transform-origin: 429.705px 125.182px;" id="el5jeqh9uu2en" class="animable"></path><path d="M412.41,124.7c3.43-2.07,9.49-5.67,21.67-8.41,0,0,0-.07,0-.07a42.55,42.55,0,0,0-21.76,8.32C412.11,124.68,412.18,124.84,412.41,124.7Z" style="fill: rgb(38, 50, 56); transform-origin: 423.137px 120.487px;" id="elnc8spnosmy" class="animable"></path><path d="M409.31,121.33c6-3.3,10.15-4.62,17.06-6.49,0,0,0-.08,0-.08-8.08,1.3-10.86,2.69-17.19,6.38C409,121.26,409.08,121.46,409.31,121.33Z" style="fill: rgb(38, 50, 56); transform-origin: 417.726px 118.066px;" id="el5e1ts0m5j3m" class="animable"></path><path d="M391.1,132.47l16.72,23.75a17.14,17.14,0,0,1-4.76,8.35c-3.92,3.79-34.48,16.45-43.94,16.59S312.7,172,299.46,165.3s-6.15-12.5,3.55-13.16,50.29-3,52.62-3.57,21.58-12.72,25.66-14.84S391.1,132.47,391.1,132.47Z" style="fill: rgb(0, 255, 136); transform-origin: 350.007px 156.73px;" id="el4yy23gsgkdb" class="animable"></path><g id="el9e6ldyuki9p"><path d="M299.46,165.3c9.59,4.85,31.61,11.06,46.62,14.08l-44.17-27.15C292.8,153.25,286.73,158.86,299.46,165.3Z" style="opacity: 0.1; transform-origin: 319.138px 165.805px;" class="animable"></path></g><g id="elfccczhkbv"><path d="M384.8,135.23c2.52,3.23,4.87,6.59,7.2,10s4.59,6.68,6.87,10c1.3,1.91,2.61,3.84,3.84,5.8.09.13,0,.2-.12.08-2.49-3.24-4.83-6.62-7.2-10s-4.67-6.63-7-10c-1.31-1.92-2.59-3.85-3.81-5.83C384.5,135.16,384.67,135.06,384.8,135.23Z" style="opacity: 0.1; transform-origin: 393.653px 148.156px;" class="animable"></path></g><path d="M304.2,225.2l-58.8-34a13.5,13.5,0,0,1,1.95-10c7.47-12.21,25.36-32.31,41.34-39.71,11.52-5.32,20.58-.81,24,7.68.87,2.15,9.33,30.09,8.28,40.05-1.11,10.54-6.23,23.6-10.83,30.76A16.13,16.13,0,0,1,304.2,225.2Z" style="fill: rgb(0, 255, 136); transform-origin: 283.103px 182.199px;" id="elcvt6geto5vq" class="animable"></path><path d="M303.73,228.78c.87.13,3.47-4.67,3.23-5.37s-61.33-35.68-61.78-35.76-3.42,5.82-2.88,6.25S302.57,228.6,303.73,228.78Z" style="fill: rgb(0, 255, 136); transform-origin: 274.605px 208.216px;" id="elyfyvg6da8l8" class="animable"></path><g id="elsegqn9i6xol"><path d="M303.73,228.78c.87.13,3.47-4.67,3.23-5.37s-61.33-35.68-61.78-35.76-3.42,5.82-2.88,6.25S302.57,228.6,303.73,228.78Z" style="opacity: 0.1; transform-origin: 274.605px 208.216px;" class="animable"></path></g><polygon points="291.84 189.35 321.45 195.58 322.11 169.34 292.5 163.11 291.84 189.35" style="fill: rgb(0, 255, 136); transform-origin: 306.975px 179.345px;" id="elo1jap3mxla" class="animable"></polygon><g id="elquj2z78qrmc"><polygon points="291.84 189.35 321.45 195.58 322.11 169.34 292.5 163.11 291.84 189.35" style="opacity: 0.2; transform-origin: 306.975px 179.345px;" class="animable"></polygon></g><g id="elrqrcog3oga8"><polygon points="291.84 189.35 295.59 190.14 296.25 163.9 292.5 163.11 291.84 189.35" style="opacity: 0.1; transform-origin: 294.045px 176.625px;" class="animable"></polygon></g><g id="el6gsiqvgchzl"><path d="M316.88,174.4a2,2,0,0,0,1.47,2,1.31,1.31,0,0,0,1.56-1.37,2,2,0,0,0-1.48-2A1.3,1.3,0,0,0,316.88,174.4Z" style="opacity: 0.1; transform-origin: 318.395px 174.715px;" class="animable"></path></g><g id="elwu39aohauyr"><path d="M316.74,180a2,2,0,0,0,1.47,2,1.3,1.3,0,0,0,1.56-1.37,2,2,0,0,0-1.47-2A1.3,1.3,0,0,0,316.74,180Z" style="opacity: 0.1; transform-origin: 318.255px 180.315px;" class="animable"></path></g><g id="el4v0o0c23205"><path d="M316.6,185.5a2,2,0,0,0,1.47,2,1.31,1.31,0,0,0,1.56-1.38,2,2,0,0,0-1.47-2A1.3,1.3,0,0,0,316.6,185.5Z" style="opacity: 0.1; transform-origin: 318.115px 185.809px;" class="animable"></path></g><g id="elti7yp6gbsp"><path d="M312.16,173.41a2,2,0,0,0,1.47,2,1.3,1.3,0,0,0,1.56-1.37,2,2,0,0,0-1.47-2A1.31,1.31,0,0,0,312.16,173.41Z" style="opacity: 0.1; transform-origin: 313.675px 173.726px;" class="animable"></path></g><g id="el1nl4hs2977gj"><path d="M312,179a2,2,0,0,0,1.47,2,1.3,1.3,0,0,0,1.56-1.37,2,2,0,0,0-1.47-2A1.3,1.3,0,0,0,312,179Z" style="opacity: 0.1; transform-origin: 313.515px 179.315px;" class="animable"></path></g><g id="el6mh56fuwt2c"><path d="M311.88,184.51a2,2,0,0,0,1.48,2,1.29,1.29,0,0,0,1.55-1.37,2,2,0,0,0-1.47-2A1.31,1.31,0,0,0,311.88,184.51Z" style="opacity: 0.1; transform-origin: 313.396px 184.826px;" class="animable"></path></g><g id="eldvrbkelmnnh"><path d="M307.44,172.42a2,2,0,0,0,1.48,2,1.32,1.32,0,0,0,1.56-1.38,2,2,0,0,0-1.48-2A1.32,1.32,0,0,0,307.44,172.42Z" style="opacity: 0.1; transform-origin: 308.96px 172.73px;" class="animable"></path></g><g id="elcr5k6dm2vns"><path d="M307.31,178a2,2,0,0,0,1.47,2,1.31,1.31,0,0,0,1.56-1.37,2,2,0,0,0-1.48-2A1.3,1.3,0,0,0,307.31,178Z" style="opacity: 0.1; transform-origin: 308.825px 178.315px;" class="animable"></path></g><g id="elnsn5hqyd82i"><path d="M307.17,183.52a2,2,0,0,0,1.47,2,1.31,1.31,0,0,0,1.56-1.37,2,2,0,0,0-1.48-2A1.29,1.29,0,0,0,307.17,183.52Z" style="opacity: 0.1; transform-origin: 308.684px 183.834px;" class="animable"></path></g><path d="M317.33,95.94c1.12.33,6.21.56,8.81,5.64,2.47,4.8,1.47,18,1.69,21s3.88,4,4.23,7.43c.3,3-1.94,3.68-2.49,5.73-.42,1.59.81,4.28-1.05,6.44-1.69,2-4,1.12-5.51,1.57s-3,3.61-5.74,4.08-4.73-2.32-6.14-2.53-3.75,3.82-8.26,2.71-5.21-5.19-7-6.26-6.71-.51-8.5-3.22-1.65-5.91-2.43-7.23-2.86-1.46-3.64-4.33,2-4.18,2.72-6.45c.5-1.59-.7-3.31.71-5.62,1.94-3.18,6-1.78,8.14-5,1.69-2.54,6.18-14,13.86-15.83C312.05,92.83,317.33,95.94,317.33,95.94Z" style="fill: rgb(38, 50, 56); transform-origin: 306.625px 120.991px;" id="elbkrpbw3a2ku" class="animable"></path><path d="M327.8,121.88a4.25,4.25,0,0,0,1,1.73l1.29,1.52a12.65,12.65,0,0,1,2.18,3.21,4,4,0,0,1-.12,3.54,5.79,5.79,0,0,1-1.21,1.43,7.35,7.35,0,0,0-1.41,1.55,3.46,3.46,0,0,0-.16,2.18c.11.67.25,1.31.33,2a4.75,4.75,0,0,1-.69,3.57,2.68,2.68,0,0,1-1.45,1,5,5,0,0,1-1.89.11c-.65-.06-1.3-.19-2-.28a3.3,3.3,0,0,0-2,.12,3.62,3.62,0,0,1,1.93.07c.65.15,1.29.34,1.95.45a5.29,5.29,0,0,0,2.06,0,3.27,3.27,0,0,0,1.79-1.14,5.1,5.1,0,0,0,.92-4c-.07-.68-.21-1.33-.3-2a2.76,2.76,0,0,1,.11-1.71c.56-1,1.89-1.72,2.55-3a4.43,4.43,0,0,0,0-4.11,12.78,12.78,0,0,0-2.44-3.22l-1.41-1.4A4.68,4.68,0,0,1,327.8,121.88Z" style="fill: rgb(38, 50, 56); transform-origin: 327.428px 133.031px;" id="eldqc0i3ad9b" class="animable"></path><path d="M299,99.71a59.86,59.86,0,0,0-4,5.88c-.66,1-1.29,2-2,2.9a8.54,8.54,0,0,1-1.16,1.23,1.13,1.13,0,0,1-.31.21,1.27,1.27,0,0,1-.35.16c-.27.09-.55.16-.83.23a33.37,33.37,0,0,0-3.46,1,6.14,6.14,0,0,0-3,2.16,3.82,3.82,0,0,0-.66,1.78,5,5,0,0,0,.26,1.83,7.77,7.77,0,0,1,.57,3.46,7.36,7.36,0,0,0-.21-3.55,4.65,4.65,0,0,1-.14-1.69,3.28,3.28,0,0,1,.66-1.49A5.91,5.91,0,0,1,287.1,112c1.09-.39,2.24-.6,3.41-.89.29-.08.59-.17.88-.27a2.56,2.56,0,0,0,.87-.51,8.42,8.42,0,0,0,1.25-1.37,30.48,30.48,0,0,0,2-3l1.74-3.11A32.41,32.41,0,0,1,299,99.71Z" style="fill: rgb(38, 50, 56); transform-origin: 291.113px 110.13px;" id="elax708q95iss" class="animable"></path><path d="M284,130.34a6.21,6.21,0,0,1,.37,2.47c.05.85.09,1.7.18,2.56a12.71,12.71,0,0,0,.49,2.56,5.59,5.59,0,0,0,1.34,2.34,7.07,7.07,0,0,0,5,1.43c.86,0,1.7-.08,2.54-.09a5.31,5.31,0,0,1,2.46.41,4.89,4.89,0,0,0-2.44-.78c-.86-.07-1.71-.07-2.55-.12-1.65-.09-3.39-.34-4.53-1.4a5,5,0,0,1-1.18-2,15.73,15.73,0,0,1-.6-2.41c-.15-.83-.26-1.67-.38-2.51-.07-.43-.14-.85-.24-1.27A2.5,2.5,0,0,0,284,130.34Z" style="fill: rgb(38, 50, 56); transform-origin: 290.19px 136.18px;" id="elsuedflu67lr" class="animable"></path><path d="M298.06,144.6c.08,1.28,4.58,10.28,10.25,11,1.84.23,3.53-9.8,3.53-9.8l.29-.71,4.11-10-10.83-9.91-1.58-1.34s-.95,2.8-2.09,6.3l-.16.5c-.07.19-.14.38-.19.56-.18.52-.36,1.06-.52,1.59s-.26.8-.38,1.23l-.38,1.28A70.19,70.19,0,0,0,298.06,144.6Z" style="fill: rgb(247, 169, 160); transform-origin: 307.15px 139.722px;" id="elz0yho8jnk5" class="animable"></path><path d="M316.24,135.1l-3.94,9.58a23.08,23.08,0,0,1-10.88-13.54l.32-1c1.15-3.49,2.09-6.29,2.09-6.29l1.58,1.32Z" style="fill: rgb(38, 50, 56); transform-origin: 308.83px 134.265px;" id="el3zwgkrfyeus" class="animable"></path><path d="M332.31,120.86c-1.17,18.88-12.61,20.31-16.68,20-3.69-.23-16.25-1.49-17-20.39S307,96.2,315.43,96.28,333.48,102,332.31,120.86Z" style="fill: rgb(247, 169, 160); transform-origin: 315.497px 118.587px;" id="elextj24k9z0a" class="animable"></path><path d="M299.32,120c3,.66,4.62-5.67,4.62-5.67s6.23.87,9.52-7.8a13.9,13.9,0,0,1-3.78,7s11.15.35,17-8.21c0,0-2.49,4.43-4.45,5.86,0,0,4.78-.65,7.54-4.08,0,0,1.2,5.57,2.48,7.24,0,0,2.19-19.29-15.9-19.69,0,0-11.25-.8-16.47,7.48S299.32,120,299.32,120Z" style="fill: rgb(38, 50, 56); transform-origin: 314.869px 107.339px;" id="elwf5ms1h7yng" class="animable"></path><path d="M301.51,122.15s-3.21-6.44-6.08-5.38-1.06,10,1.87,11.6a3.21,3.21,0,0,0,4.5-1.07Z" style="fill: rgb(247, 169, 160); transform-origin: 297.892px 122.766px;" id="el5i87w1g3lp" class="animable"></path><path d="M296,119.31a0,0,0,0,0,0,.08c2,1.21,2.9,3.4,3.39,5.62a1.77,1.77,0,0,0-2.54-.87.07.07,0,0,0,0,.13,2,2,0,0,1,2,1,9.61,9.61,0,0,1,.76,1.88c.08.21.44.16.4-.07V127C300.53,124.25,299,120,296,119.31Z" style="fill: rgb(38, 50, 56); transform-origin: 298.055px 123.297px;" id="el79c1e0bth7b" class="animable"></path><path d="M299.58,127.84a.94.94,0,0,1-1.06.79.93.93,0,0,1-.79-1,.93.93,0,1,1,1.85.26Z" style="fill: rgb(255, 255, 255); transform-origin: 298.658px 127.731px;" id="el4s3s0fyb6b8" class="animable"></path><path d="M329.09,116.55a10.28,10.28,0,0,1-1.22-.41,2.06,2.06,0,0,1-1.17-.64.67.67,0,0,1,.09-.81,1.65,1.65,0,0,1,1.65-.2,2.36,2.36,0,0,1,1.41,1A.71.71,0,0,1,329.09,116.55Z" style="fill: rgb(38, 50, 56); transform-origin: 328.278px 115.461px;" id="elmt7pxhlnssr" class="animable"></path><path d="M316.82,116.2c.43-.09.81-.25,1.23-.38a2.09,2.09,0,0,0,1.18-.62.66.66,0,0,0-.08-.81,1.66,1.66,0,0,0-1.64-.24,2.4,2.4,0,0,0-1.44,1A.71.71,0,0,0,316.82,116.2Z" style="fill: rgb(38, 50, 56); transform-origin: 317.655px 115.123px;" id="elylxnpkwf3ui" class="animable"></path><path d="M319,120.22s-.11,0-.11.1c-.07,1.27-.36,2.7-1.54,3,0,0,0,.08,0,.08C318.78,123.34,319.15,121.43,319,120.22Z" style="fill: rgb(38, 50, 56); transform-origin: 318.19px 121.81px;" id="el2bg2mnrohe5" class="animable"></path><path d="M318,118.8c-2-.33-2.54,3.73-.67,4S319.7,119.08,318,118.8Z" style="fill: rgb(38, 50, 56); transform-origin: 317.609px 120.797px;" id="el8hnl5l6u9mq" class="animable"></path><path d="M317.18,118.91c-.38.19-.78.55-1.21.54s-.82-.49-1.09-.94c0-.05-.07,0-.08,0a1.49,1.49,0,0,0,.91,1.83c.74.2,1.38-.41,1.67-1.17C317.44,119.07,317.34,118.84,317.18,118.91Z" style="fill: rgb(38, 50, 56); transform-origin: 316.067px 119.433px;" id="elw4bvea3bf5" class="animable"></path><path d="M326.22,120.63s.09.07.08.12c-.21,1.25-.24,2.72.84,3.29,0,0,0,.08,0,.07C325.76,123.73,325.82,121.78,326.22,120.63Z" style="fill: rgb(38, 50, 56); transform-origin: 326.556px 122.37px;" id="elea0qb0q8t4k" class="animable"></path><path d="M327.51,119.47c2.05.12,1.66,4.19-.23,4.08S325.8,119.37,327.51,119.47Z" style="fill: rgb(38, 50, 56); transform-origin: 327.458px 121.51px;" id="elz5enkpk1jls" class="animable"></path><path d="M328.34,119.81c.3.25.58.67,1,.74s.82-.34,1.14-.74c0,0,.06,0,.06,0-.05.78-.39,1.57-1.15,1.65s-1.13-.65-1.24-1.44C328.09,119.92,328.22,119.72,328.34,119.81Z" style="fill: rgb(38, 50, 56); transform-origin: 329.337px 120.627px;" id="elbib25y8xsw5" class="animable"></path><path d="M317.88,130.49c.25.35.48.8.93.92a3.43,3.43,0,0,0,1.39-.08c.05,0,.08,0,.05.07a1.73,1.73,0,0,1-1.71.4,1.35,1.35,0,0,1-.79-1.27A.07.07,0,0,1,317.88,130.49Z" style="fill: rgb(38, 50, 56); transform-origin: 319.006px 131.167px;" id="elyn0s2wo3t5f" class="animable"></path><path d="M323.83,126.3s.05,1.91-.05,2.8c0,.08-.23.1-.54.08h0a4.26,4.26,0,0,1-3.92-2.05c-.05-.09.08-.17.15-.11a6.34,6.34,0,0,0,3.72,1.55c.09-.24-.18-3.27,0-3.26a7.33,7.33,0,0,1,2,.69c0-4-.58-7.94-.5-11.91a.12.12,0,0,1,.24,0,64.29,64.29,0,0,1,1.09,12.8C325.92,127.37,324.17,126.5,323.83,126.3Z" style="fill: rgb(38, 50, 56); transform-origin: 322.668px 121.58px;" id="elhq5dkk00djl" class="animable"></path><path d="M322.88,129a4.92,4.92,0,0,1-2.13,1.31,2.35,2.35,0,0,1-1.36-.06c-.94-.36-.87-1.26-.61-2a5.87,5.87,0,0,1,.56-1.12A6.45,6.45,0,0,0,322.88,129Z" style="fill: rgb(38, 50, 56); transform-origin: 320.745px 128.756px;" id="elbrsvnljs1ji" class="animable"></path><path d="M320.75,130.31a2.35,2.35,0,0,1-1.36-.06c-.94-.36-.87-1.26-.61-2A2.31,2.31,0,0,1,320.75,130.31Z" style="fill: rgb(255, 152, 185); transform-origin: 319.68px 129.316px;" id="elku0ggjzu8yr" class="animable"></path><path d="M290,143.53a9.37,9.37,0,0,0,1.39,4.79c2.83,4.67,10.43,8.46,18,7.54,4.81-.59,7.78-2.53,9.28-5A35.3,35.3,0,0,1,290,143.53Z" style="fill: rgb(69, 90, 100); transform-origin: 304.335px 149.764px;" id="elvkzyewedcak" class="animable"></path><path d="M283.49,137.28c8.58,14.65,33.54,21.13,49.26,7.91,11.1-9.36,16-28.65,7.64-44.7C328.25,77.28,303.71,79.67,290,91,275.59,102.94,277,126.16,283.49,137.28Zm16.74-37.09c11.07-8.15,30.94-8.64,40.6,7.87A24.72,24.72,0,0,1,334.44,140c-12.74,9.55-32.81,5.06-39.66-5.37C289.59,126.72,288.52,108.81,300.23,100.19Z" style="fill: rgb(0, 255, 136); transform-origin: 311.693px 117.507px;" id="el94hce42lyz" class="animable"></path><g id="el6lubz0i778t"><path d="M294.78,134.62c6.85,10.43,26.92,14.92,39.66,5.37a24.72,24.72,0,0,0,6.39-31.93c-9.66-16.51-29.53-16-40.6-7.87C288.52,108.81,289.59,126.72,294.78,134.62Z" style="fill: rgb(69, 90, 100); opacity: 0.1; transform-origin: 317.587px 119.957px;" class="animable"></path></g><g id="el6iva5xud7dw"><path d="M294.78,134.62c6.85,10.43,26.92,14.92,39.66,5.37a24.72,24.72,0,0,0,6.39-31.93c-9.66-16.51-29.53-16-40.6-7.87C288.52,108.81,289.59,126.72,294.78,134.62Z" style="fill: rgb(69, 90, 100); opacity: 0.1; transform-origin: 317.587px 119.957px;" class="animable"></path></g><g id="elf9gcqfbrgks"><g style="opacity: 0.2; transform-origin: 317.602px 119.935px;" class="animable"><path d="M318.59,94.69a183.52,183.52,0,0,1,24.83,31.48,24,24,0,0,0,.31-10.28A187.38,187.38,0,0,0,328.68,97,27.12,27.12,0,0,0,318.59,94.69Z" style="fill: rgb(255, 255, 255); transform-origin: 331.367px 110.43px;" id="elu9csyj56fqn" class="animable"></path><path d="M291.4,125a24.41,24.41,0,0,0,3.38,9.64,22.26,22.26,0,0,0,9,7.49A147.41,147.41,0,0,0,291.4,125Z" style="fill: rgb(255, 255, 255); transform-origin: 297.59px 133.565px;" id="el2sfyyaz38oo" class="animable"></path><path d="M313.07,95a178.61,178.61,0,0,1,28.47,36.34c.19-.37.36-.74.52-1.12a180.64,180.64,0,0,0-27.77-35.38Z" style="fill: rgb(255, 255, 255); transform-origin: 327.565px 113.09px;" id="el7k29vcr9139" class="animable"></path><path d="M291.93,113.05a156.61,156.61,0,0,1,23.9,32.13c.38,0,.76,0,1.15,0A157.71,157.71,0,0,0,292.2,112C292.1,112.36,292,112.7,291.93,113.05Z" style="fill: rgb(255, 255, 255); transform-origin: 304.455px 128.59px;" id="elx73t2tdue4f" class="animable"></path><path d="M291.06,120.09c0,.48,0,.94,0,1.41a152.6,152.6,0,0,1,16,21.95c.45.16.9.31,1.36.44A152.12,152.12,0,0,0,291.06,120.09Z" style="fill: rgb(255, 255, 255); transform-origin: 299.74px 131.99px;" id="eld8pl4l99w2" class="animable"></path><path d="M295.7,104.75a163.83,163.83,0,0,1,30,39.46,25.62,25.62,0,0,0,3.39-1.17,166.67,166.67,0,0,0-31.22-40.81A22.3,22.3,0,0,0,295.7,104.75Z" style="fill: rgb(255, 255, 255); transform-origin: 312.395px 123.22px;" id="elqv6id6d1au" class="animable"></path></g></g><path d="M274.59,124.59c-1.64-4-1.67-12.28,2.51-16.22,4-3.72,10.79-4.09,13.81,4.35,2.08,5.83.43,12.54-2.79,15.63C283.56,132.72,276.75,129.94,274.59,124.59Z" style="fill: rgb(0, 255, 136); transform-origin: 282.697px 118.184px;" id="elwnrrv68yuk" class="animable"></path><g id="eltbvb3moe9l"><path d="M274.59,124.59c-1.64-4-1.67-12.28,2.51-16.22,4-3.72,10.79-4.09,13.81,4.35,2.08,5.83.43,12.54-2.79,15.63C283.56,132.72,276.75,129.94,274.59,124.59Z" style="opacity: 0.1; transform-origin: 282.697px 118.184px;" class="animable"></path></g><path d="M273.33,123.12c-1.26-3.12-1.28-9.44,1.93-12.47,3-2.86,8.29-3.14,10.61,3.34,1.6,4.48.33,9.64-2.15,12C280.23,129.36,275,127.22,273.33,123.12Z" style="fill: rgb(0, 255, 136); transform-origin: 279.56px 118.189px;" id="elwehnv6zc2u" class="animable"></path><path d="M281.36,157.88c4.18,24.86,24,57,30.6,64.24,10.05,11.07,56.18-.8,65.58-2.6,4-.76-8.35-35.75-12.65-35-3.75.64-39,11-40.05,9.76-.85-1-17.89-24-30.11-39.15C284.19,142.06,280.26,151.3,281.36,157.88Z" style="fill: rgb(247, 169, 160); transform-origin: 329.754px 187.653px;" id="elkc59xghyxf" class="animable"></path><path d="M356.59,186.63l6.45-1.71a21.93,21.93,0,0,0,5.85-2.7c7.23-4.17,27.51-9.69,45.82,5,7,5.61,6.14,13-2.18,8.45-5.87-3.2-9.66-5.92-11.86-6.43,0,0,4,9.42.86,14.46a109.86,109.86,0,0,1-9.09,12.59,24.14,24.14,0,0,1-2.51-1.49,12.45,12.45,0,0,1-12.39,4.75l-10.39,2.22Z" style="fill: rgb(69, 90, 100); transform-origin: 388.006px 199.708px;" id="elpvl7ox1g10r" class="animable"></path><path d="M376.42,179.35c4.29.84,13.36,2.79,20.22,7,7.62,4.63,21.06,15.62,17.58,21.21-2.55,4.1-8.05.35-8.05.35s4.59,5.71,1.48,8.91c-2.84,2.92-6.92-.23-6.92-.23s2.19,3.94-1.08,6.22c-3.94,2.75-7.89-6-14.28-6.64C383.93,216,376.42,179.35,376.42,179.35Z" style="fill: rgb(69, 90, 100); transform-origin: 395.602px 201.347px;" id="elbhe1yj3bd8" class="animable"></path><path d="M390.4,193.55c3.91,1.46,11.93,7,15.78,14.15.08.16,0,.31-.1.18a88.05,88.05,0,0,0-15.72-14.26S390.36,193.54,390.4,193.55Z" style="fill: rgb(38, 50, 56); transform-origin: 398.286px 200.739px;" id="el8w9ziycoljf" class="animable"></path><path d="M386,201.38c3.24,1.61,11.25,7.74,14.9,15.06.08.17,0,.32-.11.18a93.59,93.59,0,0,0-14.84-15.17S385.9,201.36,386,201.38Z" style="fill: rgb(38, 50, 56); transform-origin: 393.435px 209.026px;" id="elxsiyjzy02g" class="animable"></path><path d="M356.59,186.63l10.56,35.11s-2.11,4-11.56,5.82-37,2.31-43.35-3.51-23.92-36-30.05-58.33,6.73-20.24,13.47-10.57,29.21,37.72,29.88,38,16.43-5.74,22.14-6.9S356.59,186.63,356.59,186.63Z" style="fill: rgb(0, 255, 136); transform-origin: 323.864px 188.503px;" id="ellyqsx2q6qqd" class="animable"></path><path d="M321.63,188.56c-1.58-1.61-3.06-3.29-4.53-5s-2.89-3.43-4.3-5.17-2.78-3.51-4.11-5.33l-2-2.72c-.64-.93-1.3-1.84-1.9-2.79.79.8,1.53,1.64,2.3,2.46l2.22,2.53c1.48,1.69,2.89,3.43,4.3,5.17s2.79,3.52,4.11,5.34S320.4,186.68,321.63,188.56Z" style="fill: rgb(38, 50, 56); transform-origin: 313.21px 178.055px;" id="el8sok61zyfvb" class="animable"></path><path d="M309,172.73a12.24,12.24,0,0,1-1.09-2.13,23.27,23.27,0,0,1-.77-2.27,4.68,4.68,0,0,1,.74,1,9,9,0,0,1,.53,1.08A8.13,8.13,0,0,1,309,172.73Z" style="fill: rgb(38, 50, 56); transform-origin: 308.07px 170.53px;" id="elfgalb9qdjnk" class="animable"></path><path d="M309.47,220.9c-1.36-1.62-2.61-3.34-3.87-5.05s-2.41-3.5-3.57-5.28c-2.31-3.56-4.43-7.24-6.46-11s-3.86-7.57-5.52-11.49a120.25,120.25,0,0,1-4.41-11.94c.88,1.94,1.62,3.92,2.53,5.83s1.71,3.88,2.64,5.77l2.76,5.71c1,1.88,1.91,3.77,2.94,5.61,1.94,3.76,4.07,7.41,6.22,11S307.13,217.37,309.47,220.9Z" style="fill: rgb(38, 50, 56); transform-origin: 297.555px 198.52px;" id="el144t4p17x1al" class="animable"></path><path d="M288.35,183.18a11.13,11.13,0,0,1-1.82-1.74,10.6,10.6,0,0,1-1.4-2.09,10.67,10.67,0,0,1,1.81,1.74A10.08,10.08,0,0,1,288.35,183.18Z" style="fill: rgb(38, 50, 56); transform-origin: 286.74px 181.265px;" id="elpugtgorf199" class="animable"></path><g id="el5dw4ja1bb2x"><path d="M351.45,190.5c1.42,3.83,2.64,7.75,3.83,11.67s2.36,7.76,3.51,11.64c.66,2.23,1.32,4.46,1.9,6.7,0,.15-.09.18-.14,0-1.39-3.85-2.59-7.78-3.84-11.67s-2.44-7.74-3.61-11.62c-.67-2.23-1.3-4.45-1.86-6.71C351.18,190.34,351.37,190.29,351.45,190.5Z" style="opacity: 0.1; transform-origin: 355.959px 205.498px;" class="animable"></path></g></g><g id="freepik--Stars--inject-16" class="animable animator-active" style="transform-origin: 249.717px 244.82px;"><polygon points="381.88 337.25 387.39 338.27 388.62 344.08 389.85 338.27 395.36 337.25 389.87 335.91 388.62 330.43 387.36 335.91 381.88 337.25" style="fill: rgb(199, 199, 199); transform-origin: 388.62px 337.255px;" id="eldsd857dsl1" class="animable"></polygon><polygon points="114.28 321.65 119.78 322.67 121.02 328.47 122.25 322.67 127.75 321.64 122.27 320.3 121.02 314.82 119.76 320.3 114.28 321.65" style="fill: rgb(199, 199, 199); transform-origin: 121.015px 321.645px;" id="ellu7l00w86a" class="animable"></polygon><polygon points="325.61 243.82 331.12 244.84 332.35 250.65 333.58 244.84 339.09 243.82 333.61 242.48 332.35 237 331.1 242.48 325.61 243.82" style="fill: rgb(199, 199, 199); transform-origin: 332.35px 243.825px;" id="eldcpksrriyv7" class="animable"></polygon><polygon points="434.24 303.07 437.32 303.64 438.01 306.88 438.7 303.64 441.77 303.07 438.71 302.32 438.01 299.25 437.31 302.32 434.24 303.07" style="fill: rgb(199, 199, 199); transform-origin: 438.005px 303.065px;" id="eln8ls5y0q99" class="animable"></polygon><polygon points="200.6 426.57 203.68 427.14 204.36 430.38 205.05 427.14 208.13 426.57 205.06 425.82 204.36 422.75 203.66 425.82 200.6 426.57" style="fill: rgb(199, 199, 199); transform-origin: 204.365px 426.565px;" id="el4h8agbjcvs6" class="animable"></polygon><polygon points="426.71 156.97 429.79 157.54 430.48 160.79 431.16 157.54 434.24 156.97 431.18 156.22 430.48 153.16 429.77 156.22 426.71 156.97" style="fill: rgb(199, 199, 199); transform-origin: 430.475px 156.975px;" id="elcqlrbvvgy8j" class="animable"></polygon><polygon points="63.52 226.78 66.6 227.35 67.29 230.6 67.98 227.35 71.06 226.78 67.99 226.03 67.29 222.97 66.59 226.03 63.52 226.78" style="fill: rgb(199, 199, 199); transform-origin: 67.29px 226.785px;" id="elo4vbmztni7" class="animable"></polygon><polygon points="80.04 391.98 83.12 392.55 83.81 395.79 84.5 392.55 87.57 391.98 84.51 391.23 83.81 388.16 83.11 391.23 80.04 391.98" style="fill: rgb(199, 199, 199); transform-origin: 83.805px 391.975px;" id="elomyfd20bza" class="animable"></polygon><polygon points="414.83 239.19 417.91 239.75 418.6 243 419.28 239.75 422.36 239.18 419.3 238.44 418.6 235.37 417.89 238.44 414.83 239.19" style="fill: rgb(199, 199, 199); transform-origin: 418.595px 239.185px;" id="el05m8m6b9t21c" class="animable"></polygon><polygon points="172.92 83.46 176 84.03 176.69 87.27 177.38 84.03 180.46 83.45 177.39 82.7 176.69 79.64 175.99 82.7 172.92 83.46" style="fill: rgb(199, 199, 199); transform-origin: 176.69px 83.455px;" id="eln5n7kj84jok" class="animable"></polygon><polygon points="293.45 332.29 296.53 332.86 297.22 336.1 297.91 332.86 300.99 332.29 297.92 331.54 297.22 328.47 296.52 331.54 293.45 332.29" style="fill: rgb(199, 199, 199); transform-origin: 297.22px 332.285px;" id="elphwvjwqwd0f" class="animable"></polygon><path d="M193.31,433.59a.89.89,0,0,1,0,1.78A.89.89,0,0,1,193.31,433.59Z" style="fill: rgb(199, 199, 199); transform-origin: 193.31px 434.48px;" id="elhae9ghb9xap" class="animable"></path><path d="M352.52,266.2a.9.9,0,0,1,0,1.79A.9.9,0,0,1,352.52,266.2Z" style="fill: rgb(199, 199, 199); transform-origin: 352.52px 267.095px;" id="elbago9hq7rxt" class="animable"></path><path d="M144,426.89a.9.9,0,0,1,0,1.79A.9.9,0,0,1,144,426.89Z" style="fill: rgb(199, 199, 199); transform-origin: 144px 427.785px;" id="eliisi77zxm1" class="animable"></path><path d="M395,277.89a.9.9,0,0,1,0,1.79A.9.9,0,0,1,395,277.89Z" style="fill: rgb(199, 199, 199); transform-origin: 395px 278.785px;" id="ellygeozhrjw" class="animable"></path><path d="M215.67,417.54a.63.63,0,0,1,0,1.26A.63.63,0,0,1,215.67,417.54Z" style="fill: rgb(199, 199, 199); transform-origin: 215.67px 418.17px;" id="eldyprxjlaef" class="animable"></path><path d="M89.59,89.71a.63.63,0,0,1,0,1.26A.63.63,0,0,1,89.59,89.71Z" style="fill: rgb(199, 199, 199); transform-origin: 89.59px 90.34px;" id="elhn3p1rtm8ic" class="animable"></path><path d="M333.09,292.64a.63.63,0,0,1,0,1.26A.63.63,0,0,1,333.09,292.64Z" style="fill: rgb(199, 199, 199); transform-origin: 333.09px 293.27px;" id="el5qtorimco3i" class="animable"></path><path d="M311.69,281.16a1.72,1.72,0,0,1,0,3.43A1.72,1.72,0,0,1,311.69,281.16Z" style="fill: rgb(199, 199, 199); transform-origin: 311.69px 282.875px;" id="elaocug5tnnqs" class="animable"></path><polygon points="186.4 147.26 191.91 148.28 193.14 154.08 194.37 148.28 199.88 147.25 194.39 145.91 193.14 140.43 191.88 145.91 186.4 147.26" style="fill: rgb(199, 199, 199); transform-origin: 193.14px 147.255px;" id="elzy067ewod89" class="animable"></polygon><polygon points="245.11 58.08 248.19 58.65 248.88 61.9 249.57 58.65 252.65 58.08 249.58 57.33 248.88 54.27 248.18 57.33 245.11 58.08" style="fill: rgb(199, 199, 199); transform-origin: 248.88px 58.085px;" id="el05ehu795o5fd" class="animable"></polygon><path d="M58.47,141.39a.9.9,0,0,1,0,1.79A.9.9,0,0,1,58.47,141.39Z" style="fill: rgb(199, 199, 199); transform-origin: 58.47px 142.285px;" id="elujahp2o14pj" class="animable"></path><path d="M72.49,378.09a.89.89,0,0,1,0,1.78A.89.89,0,0,1,72.49,378.09Z" style="fill: rgb(199, 199, 199); transform-origin: 72.49px 378.98px;" id="el4sofekcxzza" class="animable"></path><path d="M94,216.21A.89.89,0,0,1,94,218,.89.89,0,0,1,94,216.21Z" style="fill: rgb(199, 199, 199); transform-origin: 94px 217.105px;" id="ele8jgx2xl8z" class="animable"></path><path d="M129.34,335.54a.63.63,0,0,1,0,1.26A.63.63,0,0,1,129.34,335.54Z" style="fill: rgb(199, 199, 199); transform-origin: 129.34px 336.17px;" id="elqo0j9ymi3z" class="animable"></path><path d="M262.52,416.47a.63.63,0,0,1,0,1.26A.63.63,0,0,1,262.52,416.47Z" style="fill: rgb(199, 199, 199); transform-origin: 262.52px 417.1px;" id="ell2ed17n9yb" class="animable"></path><path d="M356.29,127.62a.63.63,0,0,1,0,1.26A.63.63,0,0,1,356.29,127.62Z" style="fill: rgb(199, 199, 199); transform-origin: 356.29px 128.25px;" id="el77i9y8goqi8" class="animable"></path><path d="M242.23,89a.63.63,0,0,1,0,1.26A.63.63,0,0,1,242.23,89Z" style="fill: rgb(199, 199, 199); transform-origin: 242.23px 89.63px;" id="el1rasuyzew2p" class="animable"></path><path d="M204.37,313.11a1.71,1.71,0,0,1,0,3.42A1.71,1.71,0,0,1,204.37,313.11Z" style="fill: rgb(199, 199, 199); transform-origin: 204.37px 314.82px;" id="elpy3tpr1tgu" class="animable"></path><path d="M429.72,183.84a1.71,1.71,0,0,1,0,3.42A1.71,1.71,0,0,1,429.72,183.84Z" style="fill: rgb(199, 199, 199); transform-origin: 429.72px 185.55px;" id="el07ast8uoy3e" class="animable"></path><path d="M79.6,333.83a1.71,1.71,0,0,1,0,3.42A1.71,1.71,0,0,1,79.6,333.83Z" style="fill: rgb(199, 199, 199); transform-origin: 79.6px 335.54px;" id="el9q4hs9ayee7" class="animable"></path><polygon points="184 174.82 187.08 175.39 187.77 178.64 188.45 175.39 191.53 174.82 188.47 174.07 187.77 171.01 187.06 174.07 184 174.82" style="fill: rgb(199, 199, 199); transform-origin: 187.765px 174.825px;" id="eltp2f05boem" class="animable"></polygon><polygon points="288.73 423.25 291.81 423.82 292.5 427.07 293.18 423.82 296.26 423.25 293.2 422.5 292.5 419.44 291.8 422.5 288.73 423.25" style="fill: rgb(199, 199, 199); transform-origin: 292.495px 423.255px;" id="eliyhtu38f81" class="animable"></polygon><path d="M302.37,383.27a.89.89,0,0,1,0,1.78A.89.89,0,0,1,302.37,383.27Z" style="fill: rgb(199, 199, 199); transform-origin: 302.37px 384.16px;" id="el4r5w32v4rxg" class="animable"></path><path d="M337.15,359.53a.89.89,0,0,1,0,1.78A.89.89,0,0,1,337.15,359.53Z" style="fill: rgb(199, 199, 199); transform-origin: 337.15px 360.42px;" id="elks6xamp4s3" class="animable"></path><polygon points="227.09 400.52 230.17 401.09 230.86 404.33 231.55 401.09 234.63 400.51 231.56 399.77 230.86 396.7 230.16 399.77 227.09 400.52" style="fill: rgb(199, 199, 199); transform-origin: 230.86px 400.515px;" id="elty7c4dk3unj" class="animable"></polygon><path d="M353.83,113.07a.9.9,0,0,1,0,1.79A.9.9,0,0,1,353.83,113.07Z" style="fill: rgb(199, 199, 199); transform-origin: 353.83px 113.965px;" id="elrxh71bcxcfn" class="animable"></path><path d="M375.3,362.34a.64.64,0,0,1,0,1.27A.64.64,0,0,1,375.3,362.34Z" style="fill: rgb(199, 199, 199); transform-origin: 375.3px 362.975px;" id="el2lqaepwglh9" class="animable"></path><polygon points="106.65 255 109.73 255.57 110.42 258.82 111.1 255.57 114.18 255 111.12 254.25 110.42 251.19 109.72 254.25 106.65 255" style="fill: rgb(199, 199, 199); transform-origin: 110.415px 255.005px;" id="elwemjbvenze" class="animable"></polygon><path d="M71.06,304.12a.89.89,0,0,1,0,1.78A.89.89,0,0,1,71.06,304.12Z" style="fill: rgb(199, 199, 199); transform-origin: 71.06px 305.01px;" id="elr2f9l1bzkin" class="animable"></path><path d="M194.18,238.39a.89.89,0,0,1,0,1.78A.89.89,0,0,1,194.18,238.39Z" style="fill: rgb(199, 199, 199); transform-origin: 194.18px 239.28px;" id="eldy14vykan4" class="animable"></path><path d="M89.59,148.22a.63.63,0,0,1,0,1.26A.63.63,0,0,1,89.59,148.22Z" style="fill: rgb(199, 199, 199); transform-origin: 89.59px 148.85px;" id="eleqh5dddgi" class="animable"></path><path d="M81.51,142.41a1.72,1.72,0,0,1,0,3.43A1.72,1.72,0,0,1,81.51,142.41Z" style="fill: rgb(199, 199, 199); transform-origin: 81.51px 144.125px;" id="el4p5t3n49dy5" class="animable"></path><path d="M372.9,222a1.71,1.71,0,0,1,0,3.42A1.71,1.71,0,0,1,372.9,222Z" style="fill: rgb(199, 199, 199); transform-origin: 372.9px 223.71px;" id="elrcf55dnn9b" class="animable"></path></g><defs>     <filter id="active" height="200%">         <feMorphology in="SourceAlpha" result="DILATED" operator="dilate" radius="2"></feMorphology>                <feFlood flood-color="#32DFEC" flood-opacity="1" result="PINK"></feFlood>        <feComposite in="PINK" in2="DILATED" operator="in" result="OUTLINE"></feComposite>        <feMerge>            <feMergeNode in="OUTLINE"></feMergeNode>            <feMergeNode in="SourceGraphic"></feMergeNode>        </feMerge>    </filter>    <filter id="hover" height="200%">        <feMorphology in="SourceAlpha" result="DILATED" operator="dilate" radius="2"></feMorphology>                <feFlood flood-color="#ff0000" flood-opacity="0.5" result="PINK"></feFlood>        <feComposite in="PINK" in2="DILATED" operator="in" result="OUTLINE"></feComposite>        <feMerge>            <feMergeNode in="OUTLINE"></feMergeNode>            <feMergeNode in="SourceGraphic"></feMergeNode>        </feMerge>            <feColorMatrix type="matrix" values="0   0   0   0   0                0   1   0   0   0                0   0   0   0   0                0   0   0   1   0 "></feColorMatrix>    </filter></defs></svg>